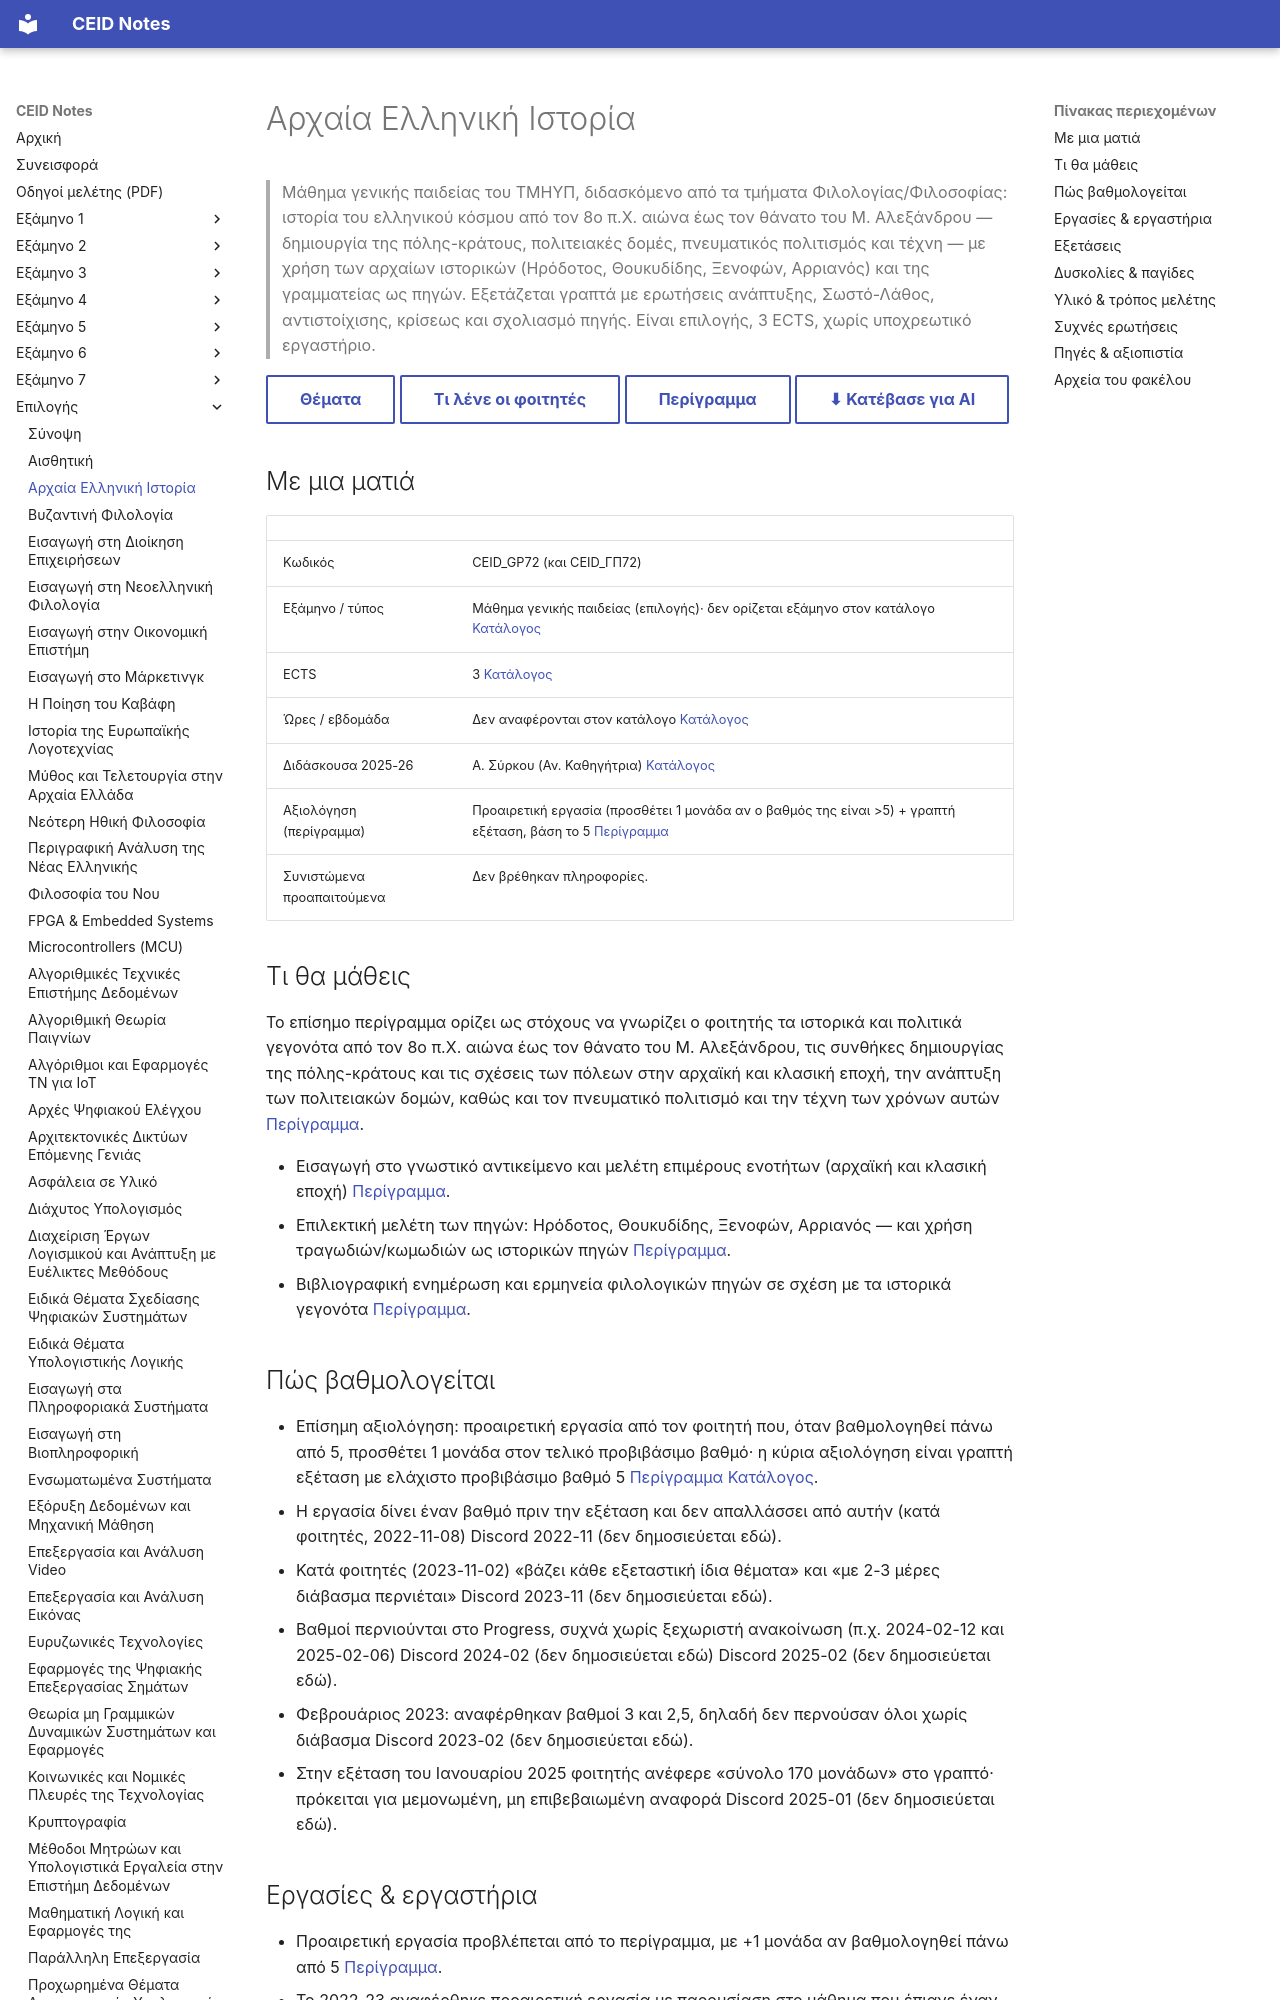

repository: kdngiorgos/ceid-notes · page: Electives (Μαθήματα Επιλογής)/Γενικής Παιδείας (General Education)/Αρχαία Ελληνική Ιστορία - CEID_ΓΠ72/index.html · generator: mkdocs

---
code: CEID_GP72
title: "Αρχαία Ελληνική Ιστορία"
category: general-education
code_aliases: [CEID_ΓΠ72, "ΓΠ72"]
semester: null
season: null
ects: 3
hours: null
instructors_2025_26: ["Α. Σύρκου"]
difficulty: 1
grading_summary: "Προαιρετική εργασία (προσθέτει 1 μονάδα αν βαθμολογηθεί >5) + γραπτή εξέταση, ελάχιστος προβιβάσιμος βαθμός 5"
exam_sessions: ["2023-02", "2024-02", "2024-09-a"]
sources: [../../../catalog/curriculum.md, catalog/outlines/CEID_GP72.md, "discord/ (9 περίοδοι, 2022-11 έως 2026-10)", "Previous Exams/"]
last_reviewed: 2026-10-12
---
# Αρχαία Ελληνική Ιστορία

> Μάθημα γενικής παιδείας του ΤΜΗΥΠ, διδασκόμενο από τα τμήματα Φιλολογίας/Φιλοσοφίας: ιστορία του ελληνικού κόσμου από τον 8ο π.Χ. αιώνα έως τον θάνατο του Μ. Αλεξάνδρου — δημιουργία της πόλης-κράτους, πολιτειακές δομές, πνευματικός πολιτισμός και τέχνη — με χρήση των αρχαίων ιστορικών (Ηρόδοτος, Θουκυδίδης, Ξενοφών, Αρριανός) και της γραμματείας ως πηγών. Εξετάζεται γραπτά με ερωτήσεις ανάπτυξης, Σωστό-Λάθος, αντιστοίχισης, κρίσεως και σχολιασμό πηγής. Είναι επιλογής, 3 ECTS, χωρίς υποχρεωτικό εργαστήριο.

[Θέματα](Previous%20Exams/README.md){ .md-button } [Τι λένε οι φοιτητές](#δυσκολίες--παγίδες){ .md-button } [Περίγραμμα](../../../catalog/outlines/CEID_GP72.md){ .md-button } [⬇ Κατέβασε για AI](../../../downloads/CEID_GP72.zip){ .md-button }


## Με μια ματιά

| | |
|---|---|
| Κωδικός | CEID_GP72 (και CEID_ΓΠ72) |
| Εξάμηνο / τύπος | Μάθημα γενικής παιδείας (επιλογής)· δεν ορίζεται εξάμηνο στον κατάλογο [Κατάλογος](../../../catalog/curriculum.md) |
| ECTS | 3 [Κατάλογος](../../../catalog/curriculum.md) |
| Ώρες / εβδομάδα | Δεν αναφέρονται στον κατάλογο [Κατάλογος](../../../catalog/curriculum.md) |
| Διδάσκουσα 2025-26 | Α. Σύρκου (Αν. Καθηγήτρια) [Κατάλογος](../../../catalog/curriculum.md) |
| Αξιολόγηση (περίγραμμα) | Προαιρετική εργασία (προσθέτει 1 μονάδα αν ο βαθμός της είναι >5) + γραπτή εξέταση, βάση το 5 [Περίγραμμα](https://www.ceid.upatras.gr/sites/default/files/ceid_gp72_gr.pdf) |
| Συνιστώμενα προαπαιτούμενα | Δεν βρέθηκαν πληροφορίες. |

## Τι θα μάθεις

Το επίσημο περίγραμμα ορίζει ως στόχους να γνωρίζει ο φοιτητής τα ιστορικά και πολιτικά γεγονότα από τον 8ο π.Χ. αιώνα έως τον θάνατο του Μ. Αλεξάνδρου, τις συνθήκες δημιουργίας της πόλης-κράτους και τις σχέσεις των πόλεων στην αρχαϊκή και κλασική εποχή, την ανάπτυξη των πολιτειακών δομών, καθώς και τον πνευματικό πολιτισμό και την τέχνη των χρόνων αυτών [Περίγραμμα](https://www.ceid.upatras.gr/sites/default/files/ceid_gp72_gr.pdf).

- Εισαγωγή στο γνωστικό αντικείμενο και μελέτη επιμέρους ενοτήτων (αρχαϊκή και κλασική εποχή) [Περίγραμμα](https://www.ceid.upatras.gr/sites/default/files/ceid_gp72_gr.pdf).
- Επιλεκτική μελέτη των πηγών: Ηρόδοτος, Θουκυδίδης, Ξενοφών, Αρριανός — και χρήση τραγωδιών/κωμωδιών ως ιστορικών πηγών [Περίγραμμα](https://www.ceid.upatras.gr/sites/default/files/ceid_gp72_gr.pdf).
- Βιβλιογραφική ενημέρωση και ερμηνεία φιλολογικών πηγών σε σχέση με τα ιστορικά γεγονότα [Περίγραμμα](https://www.ceid.upatras.gr/sites/default/files/ceid_gp72_gr.pdf).

## Πώς βαθμολογείται

- Επίσημη αξιολόγηση: προαιρετική εργασία από τον φοιτητή που, όταν βαθμολογηθεί πάνω από 5, προσθέτει 1 μονάδα στον τελικό προβιβάσιμο βαθμό· η κύρια αξιολόγηση είναι γραπτή εξέταση με ελάχιστο προβιβάσιμο βαθμό 5 [Περίγραμμα](https://www.ceid.upatras.gr/sites/default/files/ceid_gp72_gr.pdf) [Κατάλογος](../../../catalog/curriculum.md).
- Η εργασία δίνει έναν βαθμό πριν την εξέταση και δεν απαλλάσσει από αυτήν (κατά φοιτητές, 2022-11-08) Discord 2022-11 (δεν δημοσιεύεται εδώ).
- Κατά φοιτητές (2023-11-02) «βάζει κάθε εξεταστική ίδια θέματα» και «με 2-3 μέρες διάβασμα περνιέται» Discord 2023-11 (δεν δημοσιεύεται εδώ).
- Βαθμοί περνιούνται στο Progress, συχνά χωρίς ξεχωριστή ανακοίνωση (π.χ. 2024-02-12 και 2025-02-06) Discord 2024-02 (δεν δημοσιεύεται εδώ) Discord 2025-02 (δεν δημοσιεύεται εδώ).
- Φεβρουάριος 2023: αναφέρθηκαν βαθμοί 3 και 2,5, δηλαδή δεν περνούσαν όλοι χωρίς διάβασμα Discord 2023-02 (δεν δημοσιεύεται εδώ).
- Στην εξέταση του Ιανουαρίου 2025 φοιτητής ανέφερε «σύνολο 170 μονάδων» στο γραπτό· πρόκειται για μεμονωμένη, μη επιβεβαιωμένη αναφορά Discord 2025-01 (δεν δημοσιεύεται εδώ).
